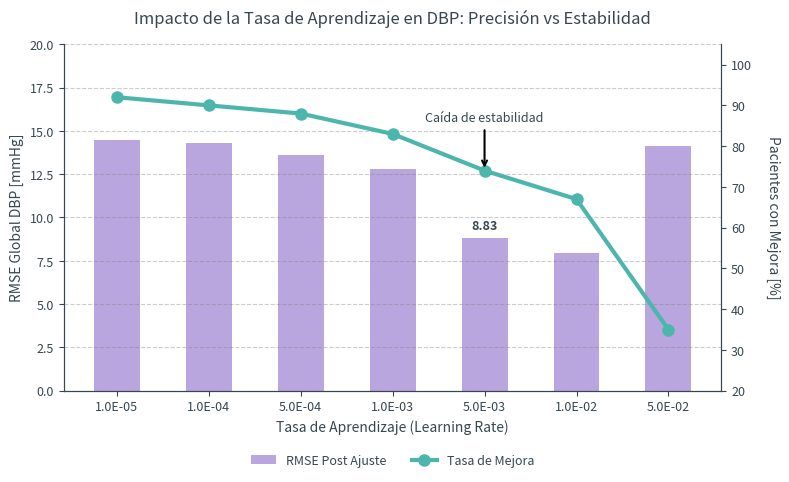

Reproduce this figure in Python.
import matplotlib.pyplot as plt
import numpy as np
"""
Módulo: Graficacion_combinada.py
Autor: Juan Marcos Grigolatto
Descripción: Visualización de resultados de búsqueda de hiperparámetros para la 
             adaptación intra-paciente (Few-Shot Learning). Genera un gráfico de 
             doble eje que contrasta la precisión (RMSE global post-ajuste en barras) 
             vs. la estabilidad poblacional (Tasa de Mejora en línea) en función 
             del Learning Rate. El objetivo es justificar metodológicamente el 
             hiperparámetro óptimo y evidenciar los puntos de sobreajuste (overfitting) 
             sobre el conjunto de soporte.
"""
variable_a_graficar = 'DBP' 

labels = ['1.0E-05', '1.0E-04', '5.0E-04', '1.0E-03', '5.0E-03', '1.0E-02', '5.0E-02']

datos = {
    'SBP': {
        'rmse': [20.55, 20.35, 19.45, 18.38, 12.73, 13.35, 17.95],
        'imp':  [91, 91, 90, 88, 83, 76, 52],
        'ylim_rmse': (0, 25),   # Límite dinámico del eje Y para SBP
        'ylim_imp': (40, 105),  # Límite dinámico para la mejora en SBP
        'offset_flecha': 12
    },
    'DBP': {
        'rmse': [14.48, 14.31, 13.60, 12.80, 8.83, 7.93, 14.12],
        'imp':  [92, 90, 88, 83, 74, 67, 35],
        'ylim_rmse': (0, 20),
        'ylim_imp': (20, 105),
        'offset_flecha': 12
    }
}

rmse_actual = datos[variable_a_graficar]['rmse']
imp_actual = datos[variable_a_graficar]['imp']
ylim_rmse = datos[variable_a_graficar]['ylim_rmse']
ylim_imp = datos[variable_a_graficar]['ylim_imp']
offset = datos[variable_a_graficar]['offset_flecha']

x_pos = np.arange(len(labels))

color_barras = '#B39DDB'  
color_linea = '#4DB6AC'   
color_texto = '#37474F'   

fig, ax1 = plt.subplots(figsize=(8, 5), dpi=150)

barras = ax1.bar(x_pos, rmse_actual, color=color_barras, alpha=0.9, width=0.5, 
                 label='RMSE Post Ajuste', zorder=1)

ax1.text(x_pos[4], rmse_actual[4] + 0.3, f'{rmse_actual[4]:.2f}', ha='center', va='bottom', 
         fontsize=9, fontweight='bold', color=color_texto)

ax1.set_xlabel('Tasa de Aprendizaje (Learning Rate)', fontsize=10, color=color_texto)
ax1.set_ylabel(f'RMSE Global {variable_a_graficar} [mmHg]', fontsize=10, color=color_texto)
ax1.tick_params(axis='both', colors=color_texto, labelsize=9)

ax1.set_ylim(ylim_rmse)
ax1.set_xticks(x_pos)
ax1.set_xticklabels(labels, rotation=0, fontsize=9, color=color_texto)

ax2 = ax1.twinx()
linea = ax2.plot(x_pos, imp_actual, color=color_linea, marker='o', 
                 linewidth=3, markersize=8, label='Tasa de Mejora', zorder=2)

ax2.annotate('Caída de estabilidad', 
             xy=(x_pos[4], imp_actual[4]),         
             xytext=(x_pos[4], imp_actual[4] + offset),  
             arrowprops=dict(facecolor=color_texto, arrowstyle='->', lw=1.5), 
             fontsize=9, ha='center', color=color_texto)

ax2.set_ylabel('Pacientes con Mejora [%]', fontsize=10, rotation=270, labelpad=20, color=color_texto)
ax2.tick_params(axis='y', colors=color_texto, labelsize=9)
ax2.set_ylim(ylim_imp)

plt.title(f'Impacto de la Tasa de Aprendizaje en {variable_a_graficar}: Precisión vs Estabilidad', 
          fontsize=12, pad=15, color=color_texto, fontweight='medium')

ax1.grid(axis='y', linestyle='--', alpha=0.4, color='gray', zorder=0)
ax1.spines['top'].set_visible(False)
ax2.spines['top'].set_visible(False)

for ax in [ax1, ax2]:
    for spine in ax.spines.values():
        spine.set_edgecolor(color_texto)

h1, l1 = ax1.get_legend_handles_labels()
h2, l2 = ax2.get_legend_handles_labels()
ax1.legend(h1+h2, l1+l2, loc='upper center', bbox_to_anchor=(0.5, -0.15),
           ncol=2, frameon=False, fontsize=9, labelcolor=color_texto)

plt.tight_layout()

# plt.savefig(f'Hyperparam_Tuning_{variable_a_graficar}.png', dpi=300, bbox_inches='tight')

plt.show()
